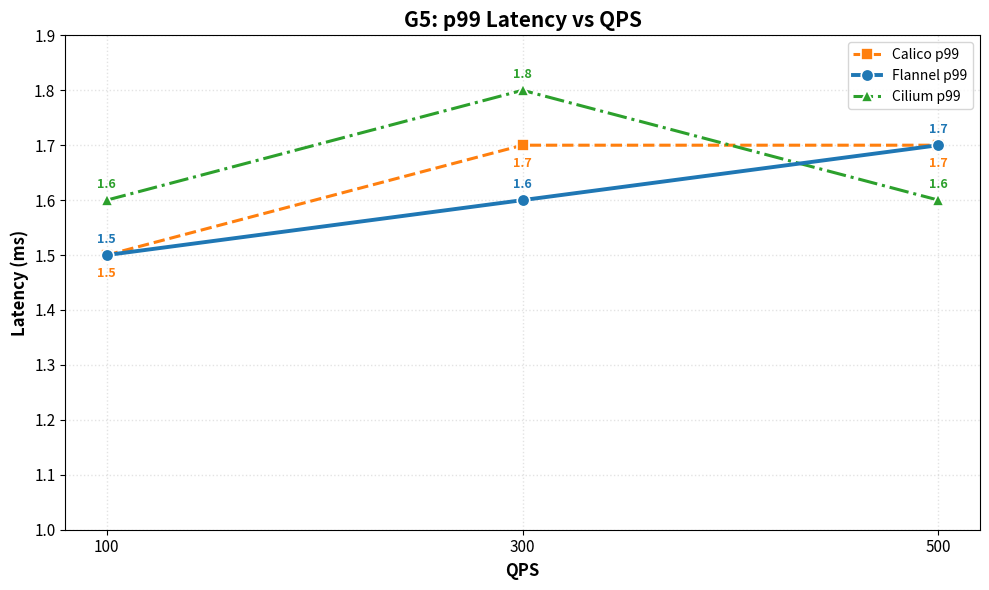

Source code (Python): (Note: this script raises an exception after producing the figure.)
import matplotlib.pyplot as plt


qps = [100, 300, 500]
flannel_p99 = [1.5, 1.6, 1.7]
calico_p99 = [1.5, 1.7, 1.7]
cilium_p99 = [1.6, 1.8, 1.6]

plt.figure(figsize=(10, 6))

plt.plot(
	qps,
	calico_p99,
	marker="s",
	markersize=8,
	markeredgecolor="white",
	markeredgewidth=1.2,
	linewidth=2.2,
	linestyle="--",
	color="#ff7f0e",
	label="Calico p99",
	zorder=2,
)
plt.plot(
	qps,
	flannel_p99,
	marker="o",
	markersize=9,
	markeredgecolor="white",
	markeredgewidth=1.2,
	linewidth=2.8,
	linestyle="-",
	color="#1f77b4",
	label="Flannel p99",
	zorder=3,
)
plt.plot(
	qps,
	cilium_p99,
	marker="^",
	markersize=8,
	markeredgecolor="white",
	markeredgewidth=1.2,
	linewidth=2.2,
	linestyle="-.",
	color="#2ca02c",
	label="Cilium p99",
	zorder=2,
)

# Small per-series offsets keep equal-value labels readable at overlapping points.
for x, y in zip(qps, flannel_p99):
    plt.annotate(f"{y:.1f}", (x, y), textcoords="offset points", xytext=(0, 9), ha="center", fontsize=9, color="#1f77b4", fontweight="bold")
for x, y in zip(qps, calico_p99):
    plt.annotate(f"{y:.1f}", (x, y), textcoords="offset points", xytext=(0, -16), ha="center", fontsize=9, color="#ff7f0e", fontweight="bold")
for x, y in zip(qps, cilium_p99):
    plt.annotate(f"{y:.1f}", (x, y), textcoords="offset points", xytext=(0, 9), ha="center", fontsize=9, color="#2ca02c", fontweight="bold")

plt.title("G5: p99 Latency vs QPS", fontsize=15, fontweight="bold")
plt.xlabel("QPS", fontsize=12, fontweight="bold")
plt.ylabel("Latency (ms)", fontsize=12, fontweight="bold")
plt.xticks(qps, fontsize=11)
plt.yticks(fontsize=11)
plt.ylim(1.0, 1.9)
plt.grid(alpha=0.35, linestyle=":", linewidth=1)
plt.legend(loc="upper right", fontsize=10, frameon=True)
plt.tight_layout()
plt.savefig("/home/iiitd/grs/G_5_plots/G_5_p99_latency.png", dpi=200)
